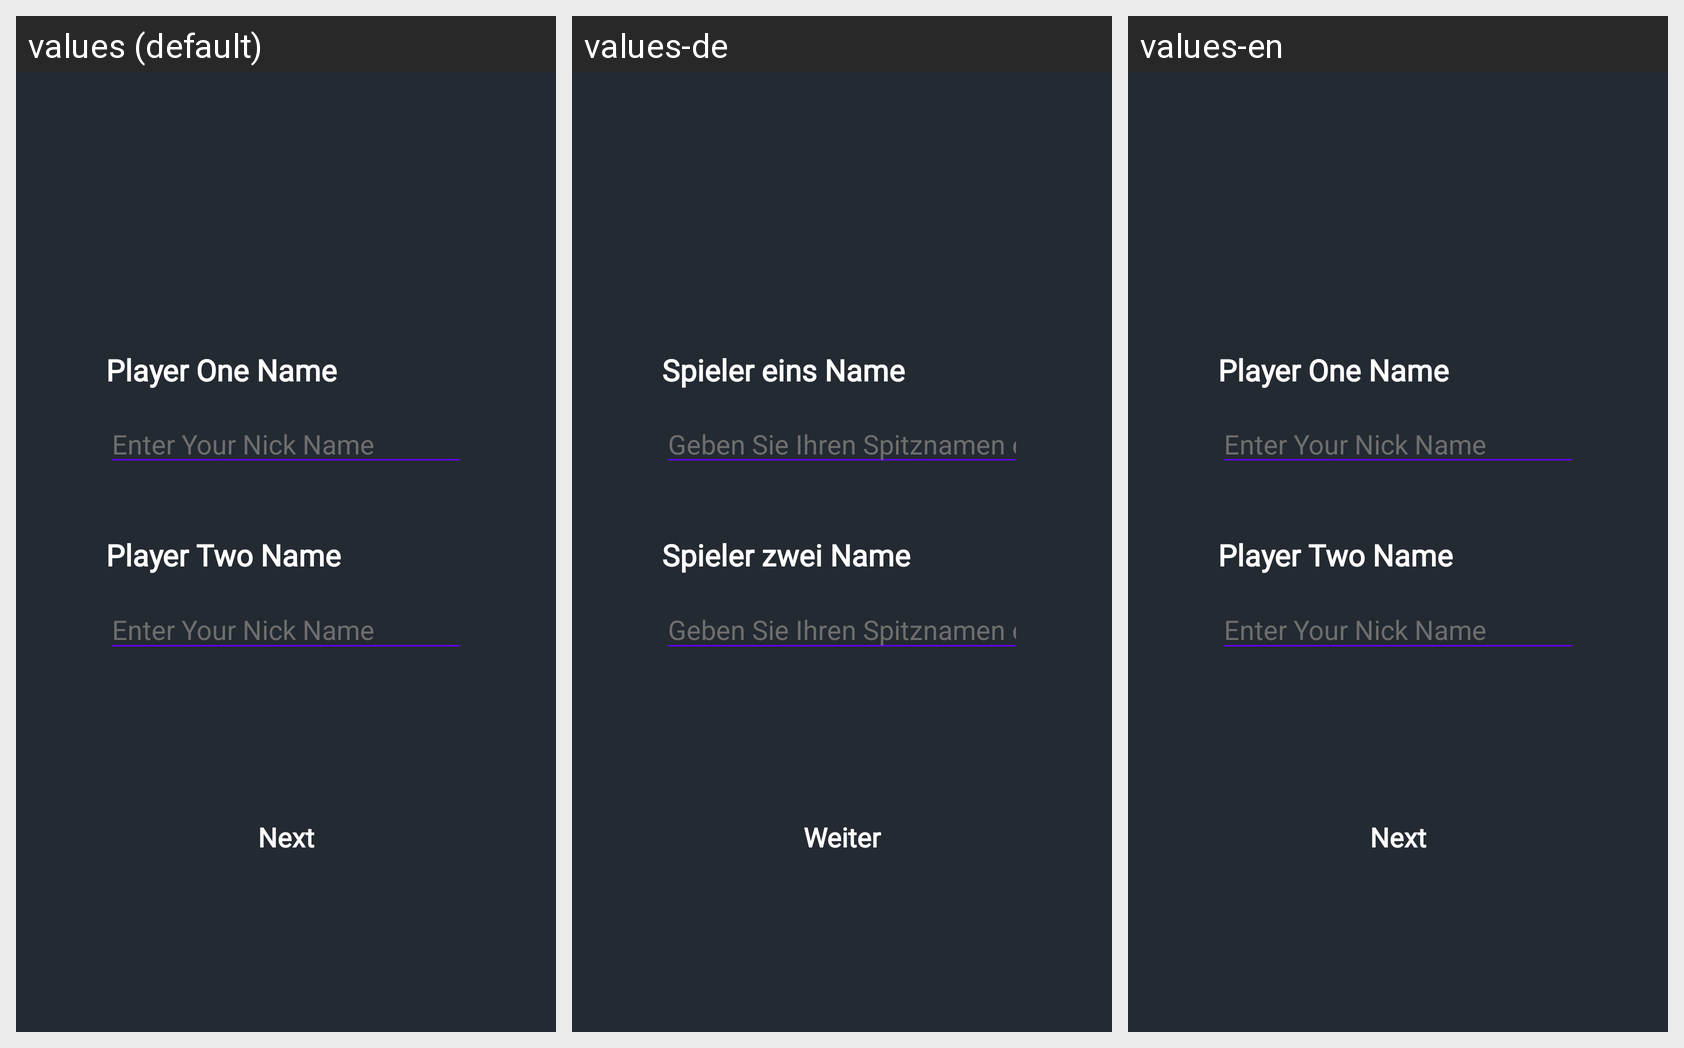

Locale-by-locale string values for the Android screen shown in this grid:
Android screen res/layout/activity_multi_players_names.xml rendered under 3 locales, left to right: values (default), values-de, values-en. Device: Nexus 5 (rendered at 1080×1920; each locale shown at half size, 540×960, under a caption strip naming it); theme Theme.TicTacToe.
Other locales in the repository, not shown: values-ar, values-fr, values-sp.
Strings drawn on this screen, with the default value and each locale's value (text and hints the layout hard-codes, and strings that could not be matched under every locale, appear in the picture but are not listed):

player_one_name
  values: Player One Name
  values-de: Spieler eins Name
  values-en: Player One Name

enter_your_nick_name
  values: Enter Your Nick Name
  values-de: Geben Sie Ihren Spitznamen ein
  values-en: Enter Your Nick Name

player_two_name
  values: Player Two Name
  values-de: Spieler zwei Name
  values-en: Player Two Name

next
  values: Next
  values-de: Weiter
  values-en: Next
